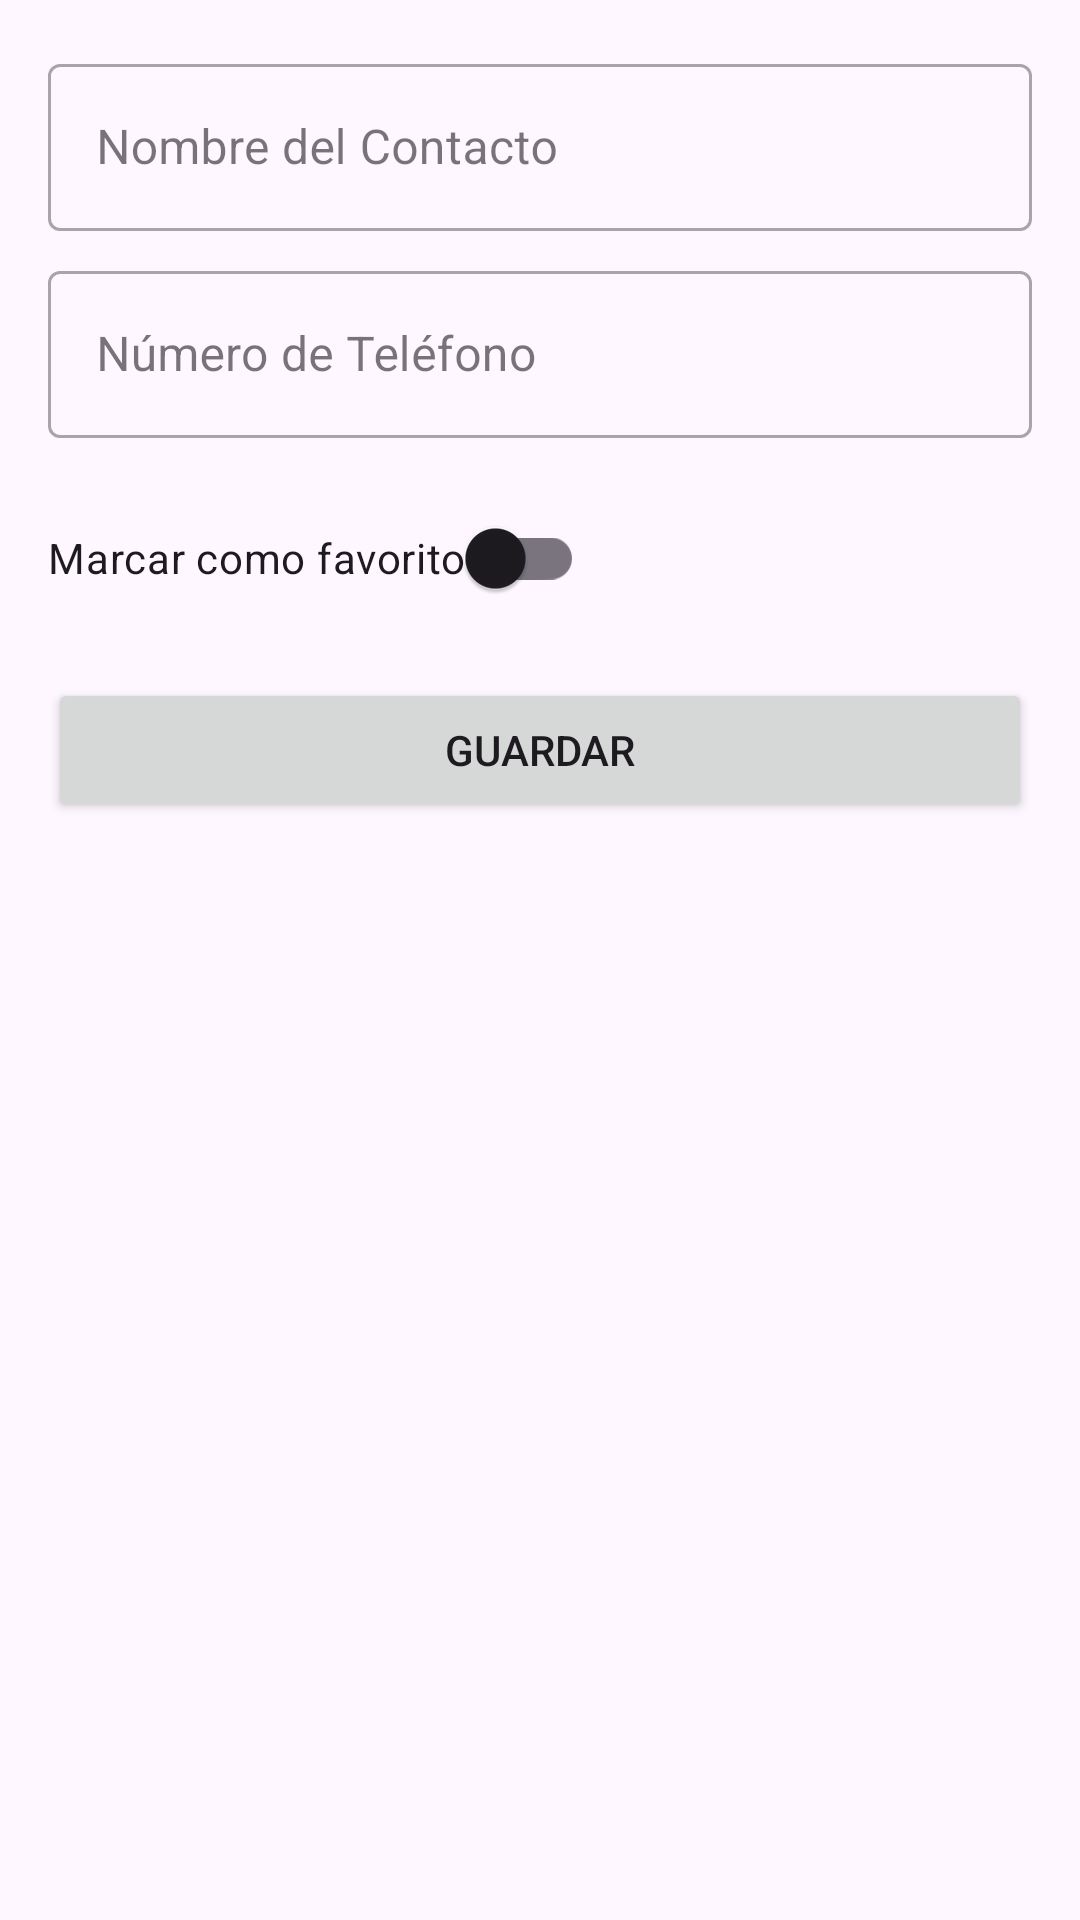

This screen was rendered from an Android layout file. Write that file and the resources it references.
<!-- AndroidManifest.xml: application theme Theme.MisLugaresNavegacion -->
<!-- res/layout/fragment_add_edit_contact.xml -->
<LinearLayout xmlns:android="http://schemas.android.com/apk/res/android"
    android:layout_width="match_parent"
    android:layout_height="match_parent"
    android:orientation="vertical"
    android:padding="16dp">

    <com.google.android.material.textfield.TextInputLayout
        style="@style/Widget.MaterialComponents.TextInputLayout.OutlinedBox"
        android:layout_width="match_parent"
        android:layout_height="wrap_content"
        android:hint="Nombre del Contacto">
        <com.google.android.material.textfield.TextInputEditText
            android:id="@+id/nameEditText"
            android:layout_width="match_parent"
            android:layout_height="wrap_content" />
    </com.google.android.material.textfield.TextInputLayout>

    <com.google.android.material.textfield.TextInputLayout
        android:layout_marginTop="8dp"
        style="@style/Widget.MaterialComponents.TextInputLayout.OutlinedBox"
        android:layout_width="match_parent"
        android:layout_height="wrap_content"
        android:hint="Número de Teléfono">
        <com.google.android.material.textfield.TextInputEditText
            android:id="@+id/phoneEditText"
            android:layout_width="match_parent"
            android:layout_height="wrap_content"
            android:inputType="phone" />
    </com.google.android.material.textfield.TextInputLayout>

    <com.google.android.material.switchmaterial.SwitchMaterial
        android:id="@+id/favoriteSwitch"
        android:layout_width="wrap_content"
        android:layout_height="wrap_content"
        android:layout_marginTop="16dp"
        android:text="Marcar como favorito" />

    <Button
        android:id="@+id/saveButton"
        android:layout_width="match_parent"
        android:layout_height="wrap_content"
        android:layout_marginTop="16dp"
        android:text="Guardar" />

</LinearLayout>
<!-- resources referenced by this layout -->
<resources>
  <style name="Theme.MisLugaresNavegacion" parent="Base.Theme.MisLugaresNavegacion" />
  <style name="Base.Theme.MisLugaresNavegacion" parent="Theme.Material3.DayNight.NoActionBar">
          
          
      </style>
</resources>
